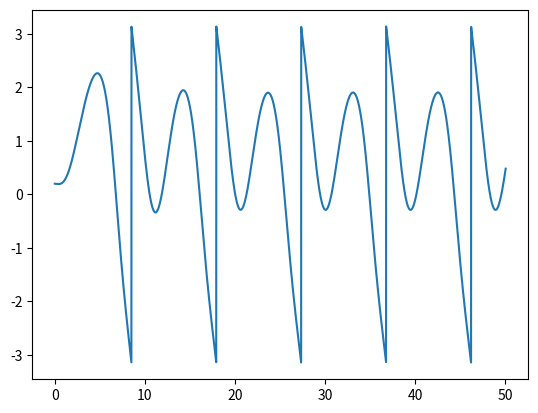

Recreate this plot in Python.
import math
import numpy as np
from scipy.constants import g, pi
import matplotlib.pyplot as plt

class PendulumConfig:

    def __init__(self, dt, q, fd,
                 dr, l,nmax, dth, dom):

        self.dt = dt                # time step
        self.q = q                  # damping constant
        self.fd = fd                # force amp
        self.l = l                  # pendulum length
        self.nmax = nmax
        self.dth = dth              # change angle
        self.dom = dom              # change angular velocity
        self.dr = dr                # frequency

class Pendulum:

    def __init__(self, pendulum_config):
        self.config = pendulum_config
        self.t = np.zeros(pendulum_config.nmax)
        self.th = np.zeros(pendulum_config.nmax)
        self.om = np.zeros(pendulum_config.nmax)
        self.th[0] = 0.2
        self.om[0] = 0          # omega 0 ???
        self.theta_in_bifurcation_diagram = []
        self.theta_versus_F_D = []
        # th0 ... initial angle
        # om ... angular velocity
        # l ... pendulum length

    def calculate(self):
        # TODO bifurcation via decorator over calculate
        #for f_d in np.arange(self.config.fd, self.config.fd+0.035, 0.01):
        for step in range(1, self.config.nmax):
            self.t[step] = self.t[step - 1] + self.config.dt
            self.config.dom = self.dv(
                    self.om[step-1],
                    self.th[step-1],
                    self.t[step-1],
                    g,
                    self.config.l,
                    self.config.q,
                    self.config.fd,
                    self.config.dr)

            self.om[step] = self.om[step - 1] + self.config.dt * self.config.dom
            self.th[step] = self.th[step - 1] + self.config.dt * self.om[step]

            while self.th[step] > np.pi:
                self.th[step] -= 2 * np.pi
            while self.th[step] < -np.pi:
                self.th[step] += 2 * np.pi


         #   for i in range(10, 50):
         #       n = i * 6
         #       self.theta_in_bifurcation_diagram.append(self.th[n])
         #       self.theta_versus_F_D.append(f_d)

    def dv(self, om0, th0, t0, g, l, q, fd, dr):
        return -g / l * math.sin(th0) - q * om0 + fd * math.sin(dr * t0)        # dr ... Omega_D

    def get_t(self):
        return self.t

    def get_th(self):
        return self.th

    def get_om(self):
        return self.om

pendulum_config = PendulumConfig(l = 9.8,           # pendulum length
                                 dt = 0.01,         # time steps
                                 q = 0.5,           # damping
                                 fd = 1.35,        # ???
                                 dr = 2/3,          # Omega?!
                                 nmax = 5003,
                                 dth = 0,           # omega
                                 dom = 5)           # delta angular velocity

pendulum = Pendulum(pendulum_config)
pendulum.calculate()
plt.plot(pendulum.get_t(), pendulum.get_th())
#plt.plot(pendulum.theta_versus_F_D, pendulum.theta_in_bifurcation_diagram, '.')
#plt.xlabel(r'$F_D$')
#plt.ylabel(r'$\theta$ (radians)')
#plt.xlim(1.42, 1.465)
#plt.ylim(1, 3)
plt.show()


# Rescale angle ???????
# n=nmax